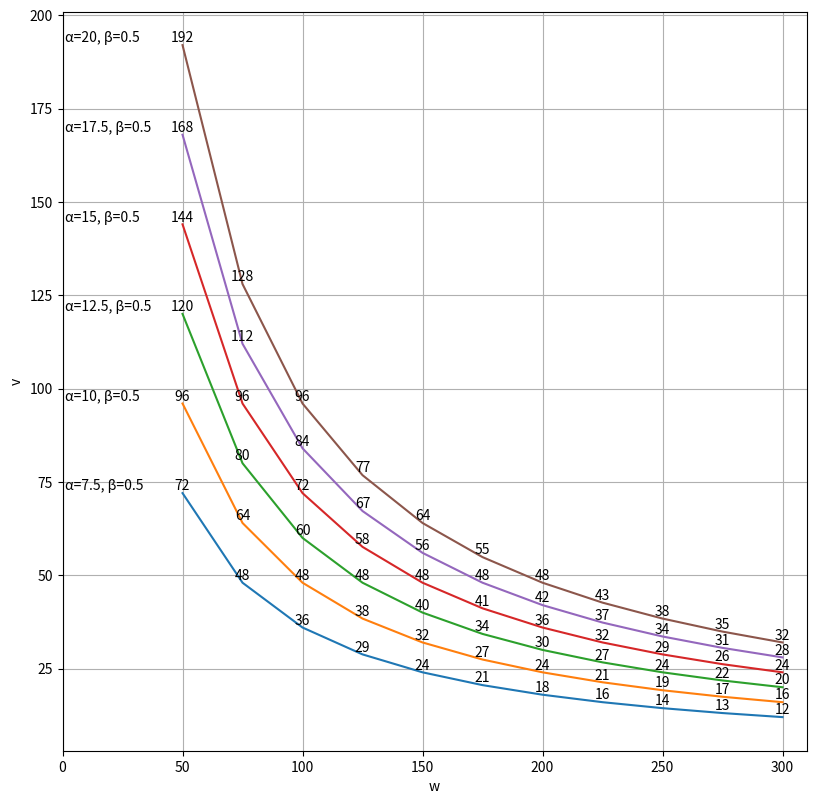

Here is the Python script that generated this plot:
import matplotlib.pyplot as plt
import numpy as np

wVals     = [50, 75, 100, 125, 150, 175, 200, 225, 250, 275, 300]
alphaVals = [7.5, 10, 12.5, 15, 17.5, 20]
betaVals  = [1/2]
vVals     = []

plt.figure(figsize=(6.4*1.5, 4.8*2))

for alpha in alphaVals:
    for beta in betaVals:
        for w in wVals:
            v = ( alpha * (1 - beta) * 16 * 60)/w
            vVals.append(v)
            print(round(v), "mins", "w:", w, "alpha:", alpha, "beta:", beta)
        plt.plot(wVals, vVals)
        for x, y in zip(wVals, vVals):
            plt.text(x, y, str(round(y)), ha="center", va="bottom")
        plt.text(1,
                 vVals[0],
                 "α=" + str(alpha) + ", β=" + str(round(beta,2)),
                 ha="left",
                 va="bottom")
        vVals = []

plt.xlim(0, 310)
plt.xlabel("w")
plt.ylabel("v")
plt.grid(True)
plt.show()
